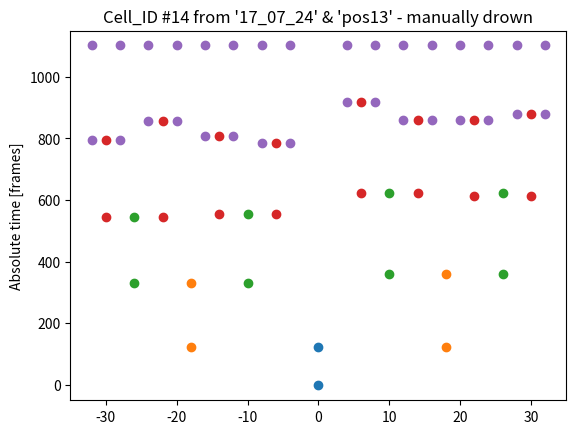

Here is the Python script that generated this plot:
# TODO: Automate this if you can:
# Currently, the script plots manually-entered cell tracking data onto a scatter plot.
#       Note: This structure captures max. 4 full generations (fifth would have no room to be plotted).
# This is cell_ID #14 from '17_07_24' 'pos13' xml_file.

import matplotlib.pyplot as plt

x_0 = [0, 0]
y_0 = [0, 123]

x_1 = [-18, 18, -18, 18]
y_1 = [123, 123, 330, 361]

x_2 = [-26, -10, -26, -10, 10, 26, 10, 26]
y_2 = [330, 330, 545, 554, 361, 361, 624, 624]

x_3 = [-30, -22, -30, -22, -14, -6, -14, -6, 6, 14, 6, 14, 22, 30, 22, 30]
y_3 = [545, 545, 796, 856, 554, 554, 808, 785, 624, 624, 919, 861, 613, 613, 859, 880]

x_4 = [-32, -28, -24, -20, -16, -12, -8, -4, 4, 8, 12, 16, 20, 24, 28, 32]
y_4 = [1104, 1104, 1104, 1104, 1104, 1104, 1104, 1104, 1104, 1104, 1104, 1104, 1104, 1104, 1104, 1104]

x_4 = x_4 * 2
y_4 = y_4 + [796, 796, 856, 856, 808, 808, 785, 785, 919, 919, 861, 861, 859, 859, 880, 880]

print (x_4)
print (len(x_4))
print (y_4)
print (len(y_4))

plt.scatter(x=x_0, y=y_0)
plt.scatter(x=x_1, y=y_1)
plt.scatter(x=x_2, y=y_2)
plt.scatter(x=x_3, y=y_3)
plt.scatter(x=x_4, y=y_4)
plt.xlim(-35, 35)
plt.ylim(-50, 1150)
plt.ylabel("Absolute time [frames]")
plt.title("Cell_ID #14 from '17_07_24' & 'pos13' - manually drown")
plt.show()
plt.close()
